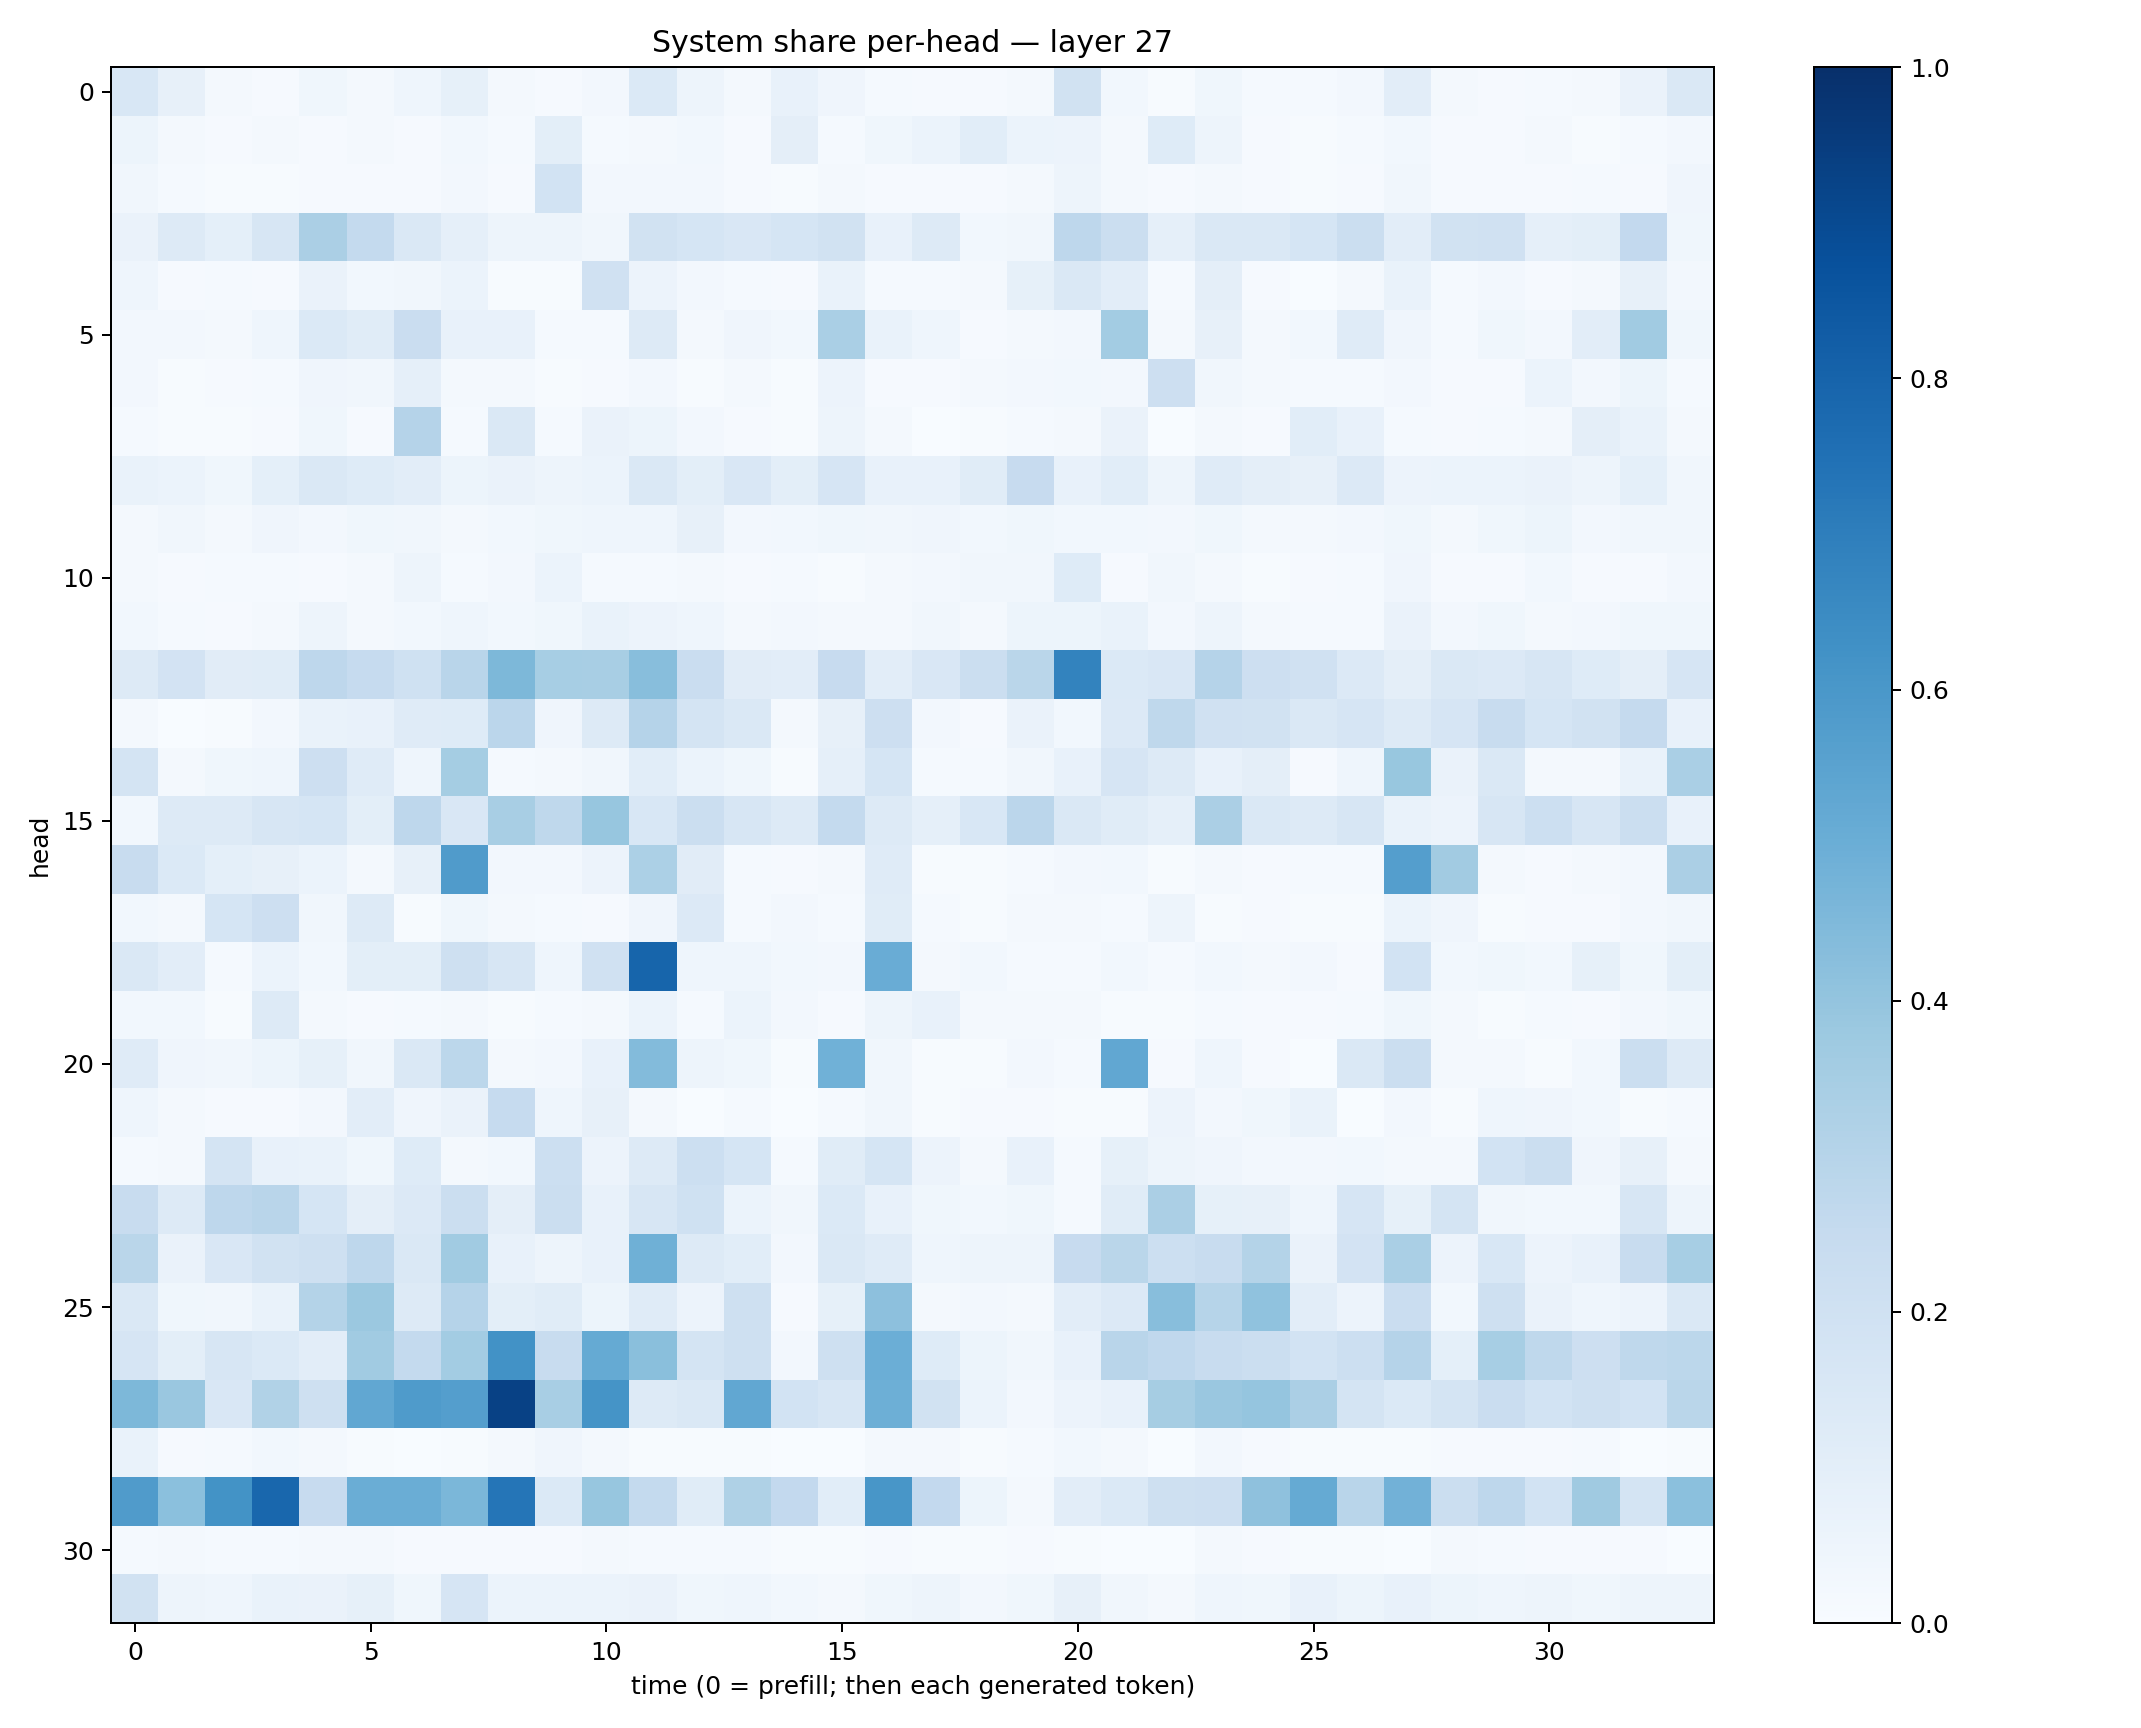

The file beside this chart, header and first rows:
0.15374674, 0.07820623, 0.020902427, 0.010655979, 0.038470354, 0.021865796, 0.044541866, 0.08487918, 0.020419454, 0.010553648, 0.02503814, 0.13965179, 0.04884295, 0.019724684, 0.07339344, 0.039321702, 0.012607074, 0.0080856625, 0.011015339, 0.018646248, 0.19232479, 0.030435612, 0.0060247406, 0.036259722
0.05093, 0.02212, 0.009156, 0.02214, 0.009119, 0.01726, 0.0105, 0.03044, 0.01286, 0.09954, 0.01206, 0.01613, 0.03013, 0.01081, 0.09523, 0.01187, 0.03859, 0.05952, 0.1075, 0.05861, 0.05849, 0.02236, 0.1247, 0.04834
0.03356, 0.0119, 0.005477, 0.006224, 0.008801, 0.01122, 0.008496, 0.02467, 0.01079, 0.1871, 0.02637, 0.02437, 0.02416, 0.01066, 0.006998, 0.01611, 0.008056, 0.008207, 0.009531, 0.02108, 0.04763, 0.01978, 0.01115, 0.01593
0.06256, 0.1286, 0.0901, 0.1589, 0.3328, 0.2544, 0.1453, 0.08844, 0.04729, 0.04842, 0.03458, 0.189, 0.1709, 0.1511, 0.1703, 0.1885, 0.07586, 0.1271, 0.02776, 0.03504, 0.276, 0.2212, 0.08831, 0.1446
0.04467, 0.01016, 0.01396, 0.01064, 0.06295, 0.03045, 0.03238, 0.06139, 0.007128, 0.006087, 0.1964, 0.05633, 0.0264, 0.01413, 0.0112, 0.06921, 0.01297, 0.01451, 0.02201, 0.08429, 0.1436, 0.1036, 0.01411, 0.09656
0.02352, 0.02676, 0.02273, 0.04357, 0.1371, 0.116, 0.2298, 0.07492, 0.07459, 0.0127, 0.01462, 0.1274, 0.01837, 0.04141, 0.02801, 0.3395, 0.06985, 0.04569, 0.009501, 0.01738, 0.02676, 0.3557, 0.01999, 0.08
0.02592, 0.007649, 0.01007, 0.0148, 0.04109, 0.0321, 0.08932, 0.01654, 0.01866, 0.005146, 0.009962, 0.02573, 0.005317, 0.02342, 0.006889, 0.05557, 0.00893, 0.008667, 0.0225, 0.02455, 0.03094, 0.02608, 0.2142, 0.03386
0.01524, 0.005455, 0.004334, 0.008041, 0.03732, 0.009195, 0.3026, 0.01221, 0.1477, 0.01375, 0.06366, 0.05394, 0.02697, 0.01059, 0.004277, 0.04935, 0.01742, 0.002462, 0.005256, 0.01421, 0.01689, 0.06533, 0.002895, 0.02092
0.06748, 0.059, 0.03649, 0.09137, 0.1479, 0.1229, 0.1029, 0.05434, 0.06361, 0.04992, 0.06057, 0.1407, 0.09815, 0.1509, 0.1003, 0.1671, 0.07357, 0.07363, 0.1142, 0.2427, 0.07516, 0.1055, 0.05073, 0.1187
0.01955, 0.03264, 0.02139, 0.03971, 0.02425, 0.03692, 0.03167, 0.02304, 0.02867, 0.03838, 0.04635, 0.04427, 0.07848, 0.02671, 0.02838, 0.03708, 0.03299, 0.04071, 0.02968, 0.03702, 0.03107, 0.03023, 0.02688, 0.03569
0.0198, 0.01116, 0.01404, 0.01184, 0.009526, 0.01891, 0.04819, 0.01437, 0.02621, 0.06128, 0.01476, 0.01445, 0.02168, 0.01051, 0.01206, 0.005867, 0.0199, 0.02537, 0.03511, 0.03241, 0.1216, 0.009178, 0.0315, 0.02213
0.02742, 0.01544, 0.00936, 0.02068, 0.04688, 0.02301, 0.02915, 0.04529, 0.03075, 0.03531, 0.06859, 0.05652, 0.04394, 0.0205, 0.02524, 0.01699, 0.02031, 0.03497, 0.01586, 0.0513, 0.05238, 0.0683, 0.02591, 0.04999
0.1252, 0.1825, 0.111, 0.1167, 0.2758, 0.2493, 0.202, 0.2924, 0.4554, 0.3474, 0.34, 0.429, 0.2271, 0.1112, 0.1036, 0.2443, 0.105, 0.1502, 0.2193, 0.2889, 0.6763, 0.1401, 0.1516, 0.3035
0.01865, 0.002641, 0.004292, 0.02733, 0.06856, 0.07474, 0.1191, 0.1222, 0.2813, 0.04044, 0.1326, 0.303, 0.1723, 0.1466, 0.01695, 0.07973, 0.2147, 0.02461, 0.01143, 0.0631, 0.03089, 0.1332, 0.2732, 0.1977
0.1746, 0.01682, 0.03534, 0.04524, 0.2147, 0.1202, 0.04369, 0.3543, 0.01322, 0.01854, 0.0343, 0.1078, 0.0624, 0.03674, 0.00759, 0.08949, 0.1708, 0.01518, 0.01448, 0.03254, 0.07755, 0.1647, 0.1295, 0.0759
0.03123, 0.1259, 0.1279, 0.163, 0.1716, 0.09841, 0.2761, 0.1504, 0.3419, 0.2725, 0.3923, 0.1529, 0.2217, 0.164, 0.1251, 0.2563, 0.1279, 0.08971, 0.1562, 0.2846, 0.1471, 0.1152, 0.08853, 0.3355
0.2384, 0.1397, 0.0927, 0.07819, 0.05987, 0.02301, 0.08129, 0.5799, 0.02518, 0.02589, 0.05601, 0.3304, 0.1101, 0.014, 0.01124, 0.01775, 0.1183, 0.005457, 0.005392, 0.01453, 0.02534, 0.02785, 0.004793, 0.01976
0.02989, 0.02209, 0.1708, 0.2131, 0.03126, 0.1324, 0.004565, 0.03874, 0.01567, 0.01542, 0.01167, 0.04038, 0.1343, 0.0136, 0.02346, 0.01178, 0.1159, 0.01414, 0.00679, 0.01666, 0.02136, 0.01329, 0.04866, 0.005946
0.1457, 0.1039, 0.0151, 0.06215, 0.03093, 0.1015, 0.09874, 0.2068, 0.1566, 0.04564, 0.1959, 0.7954, 0.04604, 0.04632, 0.02735, 0.02365, 0.5065, 0.01609, 0.02784, 0.01522, 0.01402, 0.02868, 0.0123, 0.02874
0.02754, 0.02997, 0.007567, 0.1302, 0.02199, 0.0108, 0.0142, 0.0167, 0.006895, 0.01466, 0.01681, 0.059, 0.01322, 0.06151, 0.02401, 0.0102, 0.04703, 0.07512, 0.02002, 0.0214, 0.02311, 0.006628, 0.0066, 0.01448
0.1172, 0.04245, 0.03363, 0.05082, 0.08513, 0.03411, 0.1469, 0.2781, 0.01986, 0.02498, 0.07799, 0.4382, 0.04892, 0.03742, 0.005953, 0.4872, 0.0327, 0.00418, 0.006016, 0.0235, 0.01243, 0.5308, 0.0103, 0.04458
0.0435, 0.02097, 0.008232, 0.008938, 0.0252, 0.1046, 0.04259, 0.06588, 0.2471, 0.04342, 0.0808, 0.0221, 0.003427, 0.0147, 0.001685, 0.0142, 0.03279, 0.004884, 0.01104, 0.01024, 0.004491, 0.005803, 0.05472, 0.02532
0.01304, 0.02312, 0.1734, 0.07065, 0.06881, 0.03875, 0.122, 0.02066, 0.02981, 0.2176, 0.05783, 0.1313, 0.2177, 0.1693, 0.01405, 0.1161, 0.1688, 0.05586, 0.01828, 0.07215, 0.01516, 0.0854, 0.05026, 0.04095
0.2366, 0.125, 0.2773, 0.2916, 0.17, 0.09719, 0.1329, 0.2192, 0.09498, 0.2248, 0.07732, 0.1595, 0.2004, 0.06213, 0.03288, 0.1392, 0.07546, 0.03796, 0.02742, 0.03677, 0.01517, 0.1151, 0.3343, 0.08451
0.2861, 0.06421, 0.1522, 0.1932, 0.2103, 0.2745, 0.1471, 0.3636, 0.07294, 0.05041, 0.07349, 0.4912, 0.1279, 0.1064, 0.02408, 0.1452, 0.118, 0.04475, 0.04696, 0.04715, 0.2451, 0.2867, 0.2155, 0.2369
0.1472, 0.03881, 0.03221, 0.06654, 0.3059, 0.3801, 0.1273, 0.3031, 0.09987, 0.1139, 0.05293, 0.119, 0.05854, 0.2065, 0.01124, 0.08385, 0.4143, 0.02026, 0.02384, 0.01929, 0.105, 0.1357, 0.429, 0.2979
0.1679, 0.09902, 0.1575, 0.1386, 0.1042, 0.367, 0.2545, 0.3582, 0.6225, 0.2366, 0.5186, 0.4245, 0.174, 0.2068, 0.02471, 0.2058, 0.4963, 0.1234, 0.0508, 0.03239, 0.0763, 0.2904, 0.2687, 0.2385
0.4561, 0.3847, 0.1488, 0.3157, 0.2099, 0.5277, 0.5845, 0.5686, 0.932, 0.3411, 0.6154, 0.1328, 0.1411, 0.5296, 0.1862, 0.1599, 0.4949, 0.1878, 0.06165, 0.02733, 0.0549, 0.07518, 0.3493, 0.3837
0.06788, 0.009045, 0.01196, 0.03061, 0.01861, 0.007012, 0.002555, 0.005278, 0.02033, 0.03955, 0.01588, 0.004304, 0.00512, 0.005802, 0.002725, 0.001639, 0.01778, 0.01678, 0.007256, 0.0131, 0.02931, 0.01614, 0.0032, 0.02415
0.5806, 0.4184, 0.6201, 0.7854, 0.2457, 0.5032, 0.5021, 0.4601, 0.7339, 0.1383, 0.3932, 0.2565, 0.1155, 0.3218, 0.2614, 0.1073, 0.6045, 0.2598, 0.0526, 0.01621, 0.1028, 0.1368, 0.207, 0.2119
0.01206, 0.02134, 0.01183, 0.01502, 0.01786, 0.02217, 0.009872, 0.01002, 0.0101, 0.01153, 0.0159, 0.01188, 0.01518, 0.01351, 0.006541, 0.006252, 0.01059, 0.003926, 0.005591, 0.009654, 0.007496, 0.002408, 0.002633, 0.01885
0.1895, 0.04787, 0.04602, 0.0666, 0.06271, 0.08409, 0.03806, 0.1651, 0.05999, 0.06019, 0.0597, 0.06471, 0.0362, 0.04326, 0.02789, 0.02262, 0.03759, 0.04827, 0.02516, 0.03526, 0.07867, 0.03488, 0.02238, 0.04541
